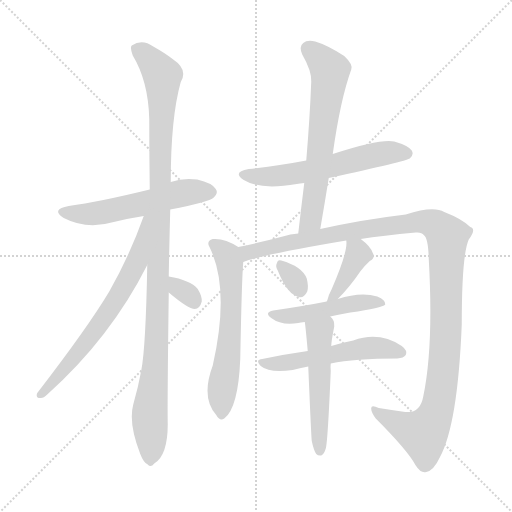
t = 0.00 s
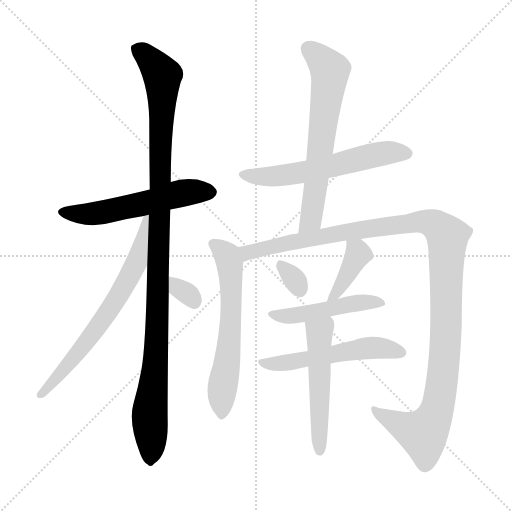
t = 1.94 s
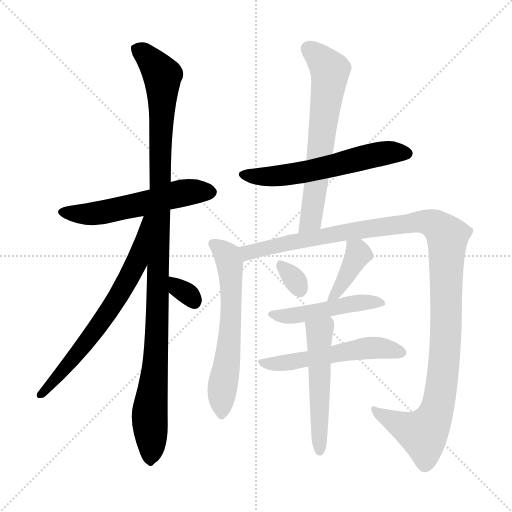
t = 3.88 s
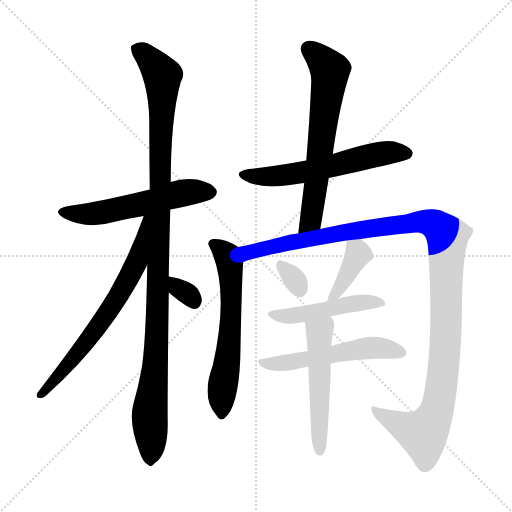
t = 5.81 s
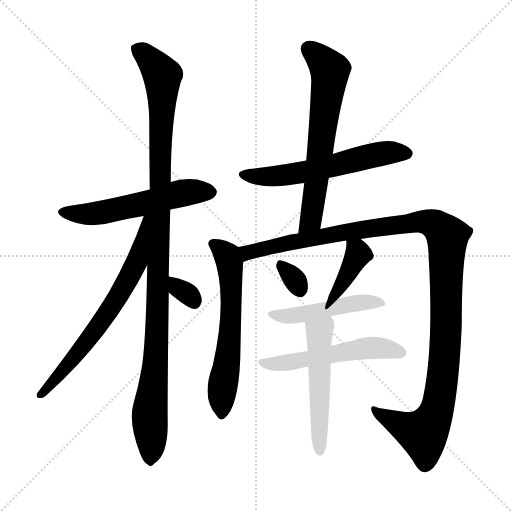
t = 7.75 s
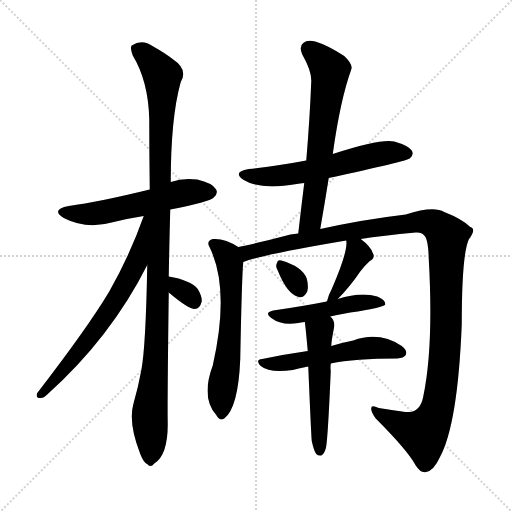
t = 9.69 s

The animated SVG that drew these frames (rendered in a browser with its animation timeline set to each time). Animation: 13 CSS @keyframes rules; one cycle of 9.69 s.

<svg version="1.1" viewBox="0 0 1024 1024" xmlns="http://www.w3.org/2000/svg">
  <g stroke="lightgray" stroke-dasharray="1,1" stroke-width="1" transform="scale(4, 4)">
    <line x1="0" y1="0" x2="256" y2="256"></line>
    <line x1="256" y1="0" x2="0" y2="256"></line>
    <line x1="128" y1="0" x2="128" y2="256"></line>
    <line x1="0" y1="128" x2="256" y2="128"></line>
  </g>
<g transform="scale(1, -1) translate(0, -900)">
   <style type="text/css">
    @keyframes keyframes0 {
      from {
       stroke: blue;
       stroke-dashoffset: 553;
       stroke-width: 128;
       }
       64% {
       animation-timing-function: step-end;
       stroke: blue;
       stroke-dashoffset: 0;
       stroke-width: 128;
       }
       to {
       stroke: black;
       stroke-width: 1024;
       }
       }
       #make-me-a-hanzi-animation-0 {
         animation: keyframes0 0.700033s both;
         animation-delay: 0.000000s;
         animation-timing-function: linear;
       }
    @keyframes keyframes1 {
      from {
       stroke: blue;
       stroke-dashoffset: 1096;
       stroke-width: 128;
       }
       78% {
       animation-timing-function: step-end;
       stroke: blue;
       stroke-dashoffset: 0;
       stroke-width: 128;
       }
       to {
       stroke: black;
       stroke-width: 1024;
       }
       }
       #make-me-a-hanzi-animation-1 {
         animation: keyframes1 1.141927s both;
         animation-delay: 0.700033s;
         animation-timing-function: linear;
       }
    @keyframes keyframes2 {
      from {
       stroke: blue;
       stroke-dashoffset: 671;
       stroke-width: 128;
       }
       69% {
       animation-timing-function: step-end;
       stroke: blue;
       stroke-dashoffset: 0;
       stroke-width: 128;
       }
       to {
       stroke: black;
       stroke-width: 1024;
       }
       }
       #make-me-a-hanzi-animation-2 {
         animation: keyframes2 0.796061s both;
         animation-delay: 1.841960s;
         animation-timing-function: linear;
       }
    @keyframes keyframes3 {
      from {
       stroke: blue;
       stroke-dashoffset: 319;
       stroke-width: 128;
       }
       51% {
       animation-timing-function: step-end;
       stroke: blue;
       stroke-dashoffset: 0;
       stroke-width: 128;
       }
       to {
       stroke: black;
       stroke-width: 1024;
       }
       }
       #make-me-a-hanzi-animation-3 {
         animation: keyframes3 0.509603s both;
         animation-delay: 2.638021s;
         animation-timing-function: linear;
       }
    @keyframes keyframes4 {
      from {
       stroke: blue;
       stroke-dashoffset: 584;
       stroke-width: 128;
       }
       66% {
       animation-timing-function: step-end;
       stroke: blue;
       stroke-dashoffset: 0;
       stroke-width: 128;
       }
       to {
       stroke: black;
       stroke-width: 1024;
       }
       }
       #make-me-a-hanzi-animation-4 {
         animation: keyframes4 0.725260s both;
         animation-delay: 3.147624s;
         animation-timing-function: linear;
       }
    @keyframes keyframes5 {
      from {
       stroke: blue;
       stroke-dashoffset: 646;
       stroke-width: 128;
       }
       68% {
       animation-timing-function: step-end;
       stroke: blue;
       stroke-dashoffset: 0;
       stroke-width: 128;
       }
       to {
       stroke: black;
       stroke-width: 1024;
       }
       }
       #make-me-a-hanzi-animation-5 {
         animation: keyframes5 0.775716s both;
         animation-delay: 3.872884s;
         animation-timing-function: linear;
       }
    @keyframes keyframes6 {
      from {
       stroke: blue;
       stroke-dashoffset: 612;
       stroke-width: 128;
       }
       67% {
       animation-timing-function: step-end;
       stroke: blue;
       stroke-dashoffset: 0;
       stroke-width: 128;
       }
       to {
       stroke: black;
       stroke-width: 1024;
       }
       }
       #make-me-a-hanzi-animation-6 {
         animation: keyframes6 0.748047s both;
         animation-delay: 4.648600s;
         animation-timing-function: linear;
       }
    @keyframes keyframes7 {
      from {
       stroke: blue;
       stroke-dashoffset: 1196;
       stroke-width: 128;
       }
       80% {
       animation-timing-function: step-end;
       stroke: blue;
       stroke-dashoffset: 0;
       stroke-width: 128;
       }
       to {
       stroke: black;
       stroke-width: 1024;
       }
       }
       #make-me-a-hanzi-animation-7 {
         animation: keyframes7 1.223307s both;
         animation-delay: 5.396647s;
         animation-timing-function: linear;
       }
    @keyframes keyframes8 {
      from {
       stroke: blue;
       stroke-dashoffset: 316;
       stroke-width: 128;
       }
       51% {
       animation-timing-function: step-end;
       stroke: blue;
       stroke-dashoffset: 0;
       stroke-width: 128;
       }
       to {
       stroke: black;
       stroke-width: 1024;
       }
       }
       #make-me-a-hanzi-animation-8 {
         animation: keyframes8 0.507161s both;
         animation-delay: 6.619954s;
         animation-timing-function: linear;
       }
    @keyframes keyframes9 {
      from {
       stroke: blue;
       stroke-dashoffset: 390;
       stroke-width: 128;
       }
       56% {
       animation-timing-function: step-end;
       stroke: blue;
       stroke-dashoffset: 0;
       stroke-width: 128;
       }
       to {
       stroke: black;
       stroke-width: 1024;
       }
       }
       #make-me-a-hanzi-animation-9 {
         animation: keyframes9 0.567383s both;
         animation-delay: 7.127116s;
         animation-timing-function: linear;
       }
    @keyframes keyframes10 {
      from {
       stroke: blue;
       stroke-dashoffset: 471;
       stroke-width: 128;
       }
       61% {
       animation-timing-function: step-end;
       stroke: blue;
       stroke-dashoffset: 0;
       stroke-width: 128;
       }
       to {
       stroke: black;
       stroke-width: 1024;
       }
       }
       #make-me-a-hanzi-animation-10 {
         animation: keyframes10 0.633301s both;
         animation-delay: 7.694499s;
         animation-timing-function: linear;
       }
    @keyframes keyframes11 {
      from {
       stroke: blue;
       stroke-dashoffset: 533;
       stroke-width: 128;
       }
       63% {
       animation-timing-function: step-end;
       stroke: blue;
       stroke-dashoffset: 0;
       stroke-width: 128;
       }
       to {
       stroke: black;
       stroke-width: 1024;
       }
       }
       #make-me-a-hanzi-animation-11 {
         animation: keyframes11 0.683757s both;
         animation-delay: 8.327799s;
         animation-timing-function: linear;
       }
    @keyframes keyframes12 {
      from {
       stroke: blue;
       stroke-dashoffset: 522;
       stroke-width: 128;
       }
       63% {
       animation-timing-function: step-end;
       stroke: blue;
       stroke-dashoffset: 0;
       stroke-width: 128;
       }
       to {
       stroke: black;
       stroke-width: 1024;
       }
       }
       #make-me-a-hanzi-animation-12 {
         animation: keyframes12 0.674805s both;
         animation-delay: 9.011556s;
         animation-timing-function: linear;
       }
</style>
<path d="M 340.5 481.0 Q 418.5 496.0 427.5 505.0 Q 437.5 514.0 431.5 522.0 Q 424.5 534.0 394.5 541.0 Q 366.5 545.0 341.5 536.0 L 299.5 521.0 Q 197.5 496.0 137.5 488.0 Q 100.5 481.0 127.5 464.0 Q 173.5 440.0 227.5 456.0 Q 255.5 463.0 287.5 468.0 L 340.5 481.0 Z" fill="lightgray"></path> 
<path d="M 337.5 347.0 Q 338.5 408.0 340.5 481.0 L 341.5 536.0 Q 341.5 665.0 361.5 736.0 Q 376.5 761.0 346.5 781.0 Q 331.5 793.0 306.5 807.0 Q 284.5 823.0 263.5 809.0 Q 259.5 805.0 265.5 789.0 Q 296.5 738.0 298.5 662.0 Q 298.5 593.0 299.5 521.0 L 294.5 370.0 Q 291.5 204.0 282.5 159.0 Q 276.5 126.0 266.5 91.0 Q 256.5 54.0 280.5 -8.0 Q 287.5 -26.0 295.5 -29.0 Q 301.5 -36.0 308.5 -27.0 Q 335.5 -11.0 335.5 52.0 Q 334.5 86.0 337.5 315.0 L 337.5 347.0 Z" fill="lightgray"></path> 
<path d="M 287.5 468.0 Q 259.5 389.0 218.5 317.0 Q 175.5 245.0 74.5 114.0 Q 70.5 104.0 80.5 104.0 Q 86.5 103.0 94.5 111.0 Q 221.5 225.0 294.5 370.0 C 358.5 495.0 297.5 496.0 287.5 468.0 Z" fill="lightgray"></path> 
<path d="M 337.5 315.0 Q 376.5 282.0 389.5 282.0 Q 399.5 282.0 403.5 297.0 Q 404.5 307.0 395.5 322.0 Q 380.5 340.0 337.5 347.0 C 307.5 352.0 314.5 334.0 337.5 315.0 Z" fill="lightgray"></path> 
<path d="M 657.5 544.0 Q 813.5 578.0 819.5 583.0 Q 828.5 590.0 823.5 599.0 Q 816.5 609.0 788.5 617.0 Q 761.5 623.0 665.5 592.0 L 612.5 579.0 Q 560.5 569.0 497.5 562.0 Q 463.5 556.0 487.5 540.0 Q 521.5 519.0 593.5 532.0 Q 599.5 533.0 608.5 534.0 L 657.5 544.0 Z" fill="lightgray"></path> 
<path d="M 640.5 442.0 Q 649.5 494.0 657.5 544.0 L 665.5 592.0 Q 680.5 700.0 702.5 761.0 Q 706.5 771.0 688.5 788.0 Q 654.5 810.0 630.5 817.0 Q 614.5 821.0 606.5 814.0 Q 597.5 807.0 604.5 791.0 Q 623.5 758.0 622.5 737.0 Q 619.5 661.0 612.5 579.0 L 608.5 534.0 Q 602.5 486.0 596.5 433.0 C 593.5 403.0 635.5 412.0 640.5 442.0 Z" fill="lightgray"></path> 
<path d="M 476.5 406.0 Q 449.5 424.0 425.5 422.0 Q 412.5 418.0 418.5 407.0 Q 460.5 323.0 425.5 169.0 Q 401.5 105.0 432.5 70.0 Q 439.5 57.0 448.5 63.0 Q 476.5 84.0 480.5 182.0 Q 483.5 342.0 486.5 376.0 C 488.5 399.0 488.5 399.0 476.5 406.0 Z" fill="lightgray"></path> 
<path d="M 721.5 422.0 Q 764.5 429.0 831.5 435.0 Q 843.5 436.0 847.5 430.0 Q 856.5 424.0 857.5 382.0 Q 867.5 207.0 846.5 107.0 Q 840.5 73.0 810.5 76.0 Q 782.5 80.0 757.5 84.0 Q 742.5 91.0 742.5 84.0 Q 741.5 77.0 751.5 63.0 Q 815.5 -1.0 831.5 -31.0 Q 841.5 -47.0 852.5 -44.0 Q 867.5 -41.0 879.5 -15.0 Q 915.5 51.0 923.5 251.0 Q 923.5 390.0 937.5 421.0 Q 953.5 442.0 940.5 446.0 Q 924.5 462.0 888.5 476.0 Q 866.5 489.0 811.5 471.0 Q 726.5 461.0 640.5 442.0 L 596.5 433.0 Q 580.5 432.0 565.5 427.0 Q 520.5 415.0 476.5 406.0 C 447.5 400.0 457.5 367.0 486.5 376.0 Q 525.5 391.0 692.5 419.0 L 721.5 422.0 Z" fill="lightgray"></path> 
<path d="M 555.5 359.0 Q 574.5 311.0 597.5 306.0 Q 607.5 303.0 614.5 317.0 Q 617.5 327.0 613.5 343.0 Q 604.5 367.0 562.5 379.0 Q 555.5 382.0 553.5 373.0 Q 550.5 367.0 555.5 359.0 Z" fill="lightgray"></path> 
<path d="M 675.5 302.0 Q 699.5 326.0 720.5 357.0 Q 727.5 367.0 739.5 378.0 Q 751.5 385.0 745.5 394.0 Q 741.5 407.0 721.5 422.0 C 697.5 440.0 690.5 446.0 692.5 419.0 Q 696.5 398.0 663.5 322.0 Q 656.5 309.0 654.5 299.0 Q 653.5 298.0 653.5 297.0 C 644.5 270.0 654.5 281.0 675.5 302.0 Z" fill="lightgray"></path> 
<path d="M 660.5 267.0 Q 678.5 271.0 700.5 275.0 Q 764.5 284.0 770.5 291.0 Q 771.5 300.0 754.5 307.0 Q 721.5 317.0 675.5 302.0 L 653.5 297.0 Q 608.5 288.0 546.5 279.0 Q 527.5 275.0 542.5 264.0 Q 563.5 248.0 596.5 254.0 Q 600.5 255.0 609.5 256.0 L 660.5 267.0 Z" fill="lightgray"></path> 
<path d="M 661.5 173.0 Q 709.5 183.0 794.5 183.0 Q 807.5 184.0 811.5 190.0 Q 815.5 199.0 803.5 208.0 Q 758.5 238.0 706.5 219.0 Q 685.5 215.0 662.5 208.0 L 615.5 198.0 Q 572.5 192.0 524.5 182.0 Q 509.5 181.0 521.5 168.0 Q 539.5 153.0 585.5 160.0 Q 598.5 164.0 616.5 167.0 L 661.5 173.0 Z" fill="lightgray"></path> 
<path d="M 623.5 18.0 Q 627.5 -1.0 632.5 -8.0 Q 636.5 -12.0 642.5 -11.0 Q 648.5 -8.0 651.5 3.0 Q 655.5 16.0 661.5 158.0 Q 660.5 165.0 661.5 173.0 L 662.5 208.0 Q 662.5 217.0 668.5 247.0 Q 669.5 260.0 660.5 267.0 C 641.5 290.0 605.5 286.0 609.5 256.0 Q 610.5 253.0 615.5 198.0 L 616.5 167.0 Q 622.5 25.0 623.5 18.0 Z" fill="lightgray"></path> 
      <clipPath id="make-me-a-hanzi-clip-0">
      <path d="M 340.5 481.0 Q 418.5 496.0 427.5 505.0 Q 437.5 514.0 431.5 522.0 Q 424.5 534.0 394.5 541.0 Q 366.5 545.0 341.5 536.0 L 299.5 521.0 Q 197.5 496.0 137.5 488.0 Q 100.5 481.0 127.5 464.0 Q 173.5 440.0 227.5 456.0 Q 255.5 463.0 287.5 468.0 L 340.5 481.0 Z" fill="lightgray"></path>
      </clipPath>
      <path clip-path="url(#make-me-a-hanzi-clip-0)" d="M 129.5 477.0 L 189.5 472.0 L 374.5 516.0 L 421.5 515.0 " fill="none" id="make-me-a-hanzi-animation-0" stroke-dasharray="425 850" stroke-linecap="round"></path>

      <clipPath id="make-me-a-hanzi-clip-1">
      <path d="M 337.5 347.0 Q 338.5 408.0 340.5 481.0 L 341.5 536.0 Q 341.5 665.0 361.5 736.0 Q 376.5 761.0 346.5 781.0 Q 331.5 793.0 306.5 807.0 Q 284.5 823.0 263.5 809.0 Q 259.5 805.0 265.5 789.0 Q 296.5 738.0 298.5 662.0 Q 298.5 593.0 299.5 521.0 L 294.5 370.0 Q 291.5 204.0 282.5 159.0 Q 276.5 126.0 266.5 91.0 Q 256.5 54.0 280.5 -8.0 Q 287.5 -26.0 295.5 -29.0 Q 301.5 -36.0 308.5 -27.0 Q 335.5 -11.0 335.5 52.0 Q 334.5 86.0 337.5 315.0 L 337.5 347.0 Z" fill="lightgray"></path>
      </clipPath>
      <path clip-path="url(#make-me-a-hanzi-clip-1)" d="M 274.5 803.0 L 301.5 780.0 L 324.5 749.0 L 317.5 302.0 L 309.5 151.0 L 299.5 79.0 L 300.5 -16.0 " fill="none" id="make-me-a-hanzi-animation-1" stroke-dasharray="968 1936" stroke-linecap="round"></path>

      <clipPath id="make-me-a-hanzi-clip-2">
      <path d="M 287.5 468.0 Q 259.5 389.0 218.5 317.0 Q 175.5 245.0 74.5 114.0 Q 70.5 104.0 80.5 104.0 Q 86.5 103.0 94.5 111.0 Q 221.5 225.0 294.5 370.0 C 358.5 495.0 297.5 496.0 287.5 468.0 Z" fill="lightgray"></path>
      </clipPath>
      <path clip-path="url(#make-me-a-hanzi-clip-2)" d="M 294.5 463.0 L 274.5 378.0 L 244.5 320.0 L 166.5 207.0 L 84.5 113.0 " fill="none" id="make-me-a-hanzi-animation-2" stroke-dasharray="543 1086" stroke-linecap="round"></path>

      <clipPath id="make-me-a-hanzi-clip-3">
      <path d="M 337.5 315.0 Q 376.5 282.0 389.5 282.0 Q 399.5 282.0 403.5 297.0 Q 404.5 307.0 395.5 322.0 Q 380.5 340.0 337.5 347.0 C 307.5 352.0 314.5 334.0 337.5 315.0 Z" fill="lightgray"></path>
      </clipPath>
      <path clip-path="url(#make-me-a-hanzi-clip-3)" d="M 346.5 342.0 L 350.5 331.0 L 388.5 296.0 " fill="none" id="make-me-a-hanzi-animation-3" stroke-dasharray="191 382" stroke-linecap="round"></path>

      <clipPath id="make-me-a-hanzi-clip-4">
      <path d="M 657.5 544.0 Q 813.5 578.0 819.5 583.0 Q 828.5 590.0 823.5 599.0 Q 816.5 609.0 788.5 617.0 Q 761.5 623.0 665.5 592.0 L 612.5 579.0 Q 560.5 569.0 497.5 562.0 Q 463.5 556.0 487.5 540.0 Q 521.5 519.0 593.5 532.0 Q 599.5 533.0 608.5 534.0 L 657.5 544.0 Z" fill="lightgray"></path>
      </clipPath>
      <path clip-path="url(#make-me-a-hanzi-clip-4)" d="M 490.5 552.0 L 562.5 548.0 L 776.5 595.0 L 813.5 593.0 " fill="none" id="make-me-a-hanzi-animation-4" stroke-dasharray="456 912" stroke-linecap="round"></path>

      <clipPath id="make-me-a-hanzi-clip-5">
      <path d="M 640.5 442.0 Q 649.5 494.0 657.5 544.0 L 665.5 592.0 Q 680.5 700.0 702.5 761.0 Q 706.5 771.0 688.5 788.0 Q 654.5 810.0 630.5 817.0 Q 614.5 821.0 606.5 814.0 Q 597.5 807.0 604.5 791.0 Q 623.5 758.0 622.5 737.0 Q 619.5 661.0 612.5 579.0 L 608.5 534.0 Q 602.5 486.0 596.5 433.0 C 593.5 403.0 635.5 412.0 640.5 442.0 Z" fill="lightgray"></path>
      </clipPath>
      <path clip-path="url(#make-me-a-hanzi-clip-5)" d="M 617.5 802.0 L 652.5 770.0 L 660.5 755.0 L 621.5 460.0 L 602.5 440.0 " fill="none" id="make-me-a-hanzi-animation-5" stroke-dasharray="518 1036" stroke-linecap="round"></path>

      <clipPath id="make-me-a-hanzi-clip-6">
      <path d="M 476.5 406.0 Q 449.5 424.0 425.5 422.0 Q 412.5 418.0 418.5 407.0 Q 460.5 323.0 425.5 169.0 Q 401.5 105.0 432.5 70.0 Q 439.5 57.0 448.5 63.0 Q 476.5 84.0 480.5 182.0 Q 483.5 342.0 486.5 376.0 C 488.5 399.0 488.5 399.0 476.5 406.0 Z" fill="lightgray"></path>
      </clipPath>
      <path clip-path="url(#make-me-a-hanzi-clip-6)" d="M 425.5 413.0 L 455.5 385.0 L 461.5 349.0 L 462.5 259.0 L 442.5 72.0 " fill="none" id="make-me-a-hanzi-animation-6" stroke-dasharray="484 968" stroke-linecap="round"></path>

      <clipPath id="make-me-a-hanzi-clip-7">
      <path d="M 721.5 422.0 Q 764.5 429.0 831.5 435.0 Q 843.5 436.0 847.5 430.0 Q 856.5 424.0 857.5 382.0 Q 867.5 207.0 846.5 107.0 Q 840.5 73.0 810.5 76.0 Q 782.5 80.0 757.5 84.0 Q 742.5 91.0 742.5 84.0 Q 741.5 77.0 751.5 63.0 Q 815.5 -1.0 831.5 -31.0 Q 841.5 -47.0 852.5 -44.0 Q 867.5 -41.0 879.5 -15.0 Q 915.5 51.0 923.5 251.0 Q 923.5 390.0 937.5 421.0 Q 953.5 442.0 940.5 446.0 Q 924.5 462.0 888.5 476.0 Q 866.5 489.0 811.5 471.0 Q 726.5 461.0 640.5 442.0 L 596.5 433.0 Q 580.5 432.0 565.5 427.0 Q 520.5 415.0 476.5 406.0 C 447.5 400.0 457.5 367.0 486.5 376.0 Q 525.5 391.0 692.5 419.0 L 721.5 422.0 Z" fill="lightgray"></path>
      </clipPath>
      <path clip-path="url(#make-me-a-hanzi-clip-7)" d="M 486.5 384.0 L 495.5 395.0 L 516.5 401.0 L 759.5 447.0 L 845.5 457.0 L 883.5 441.0 L 894.5 427.0 L 892.5 241.0 L 884.5 139.0 L 872.5 76.0 L 845.5 33.0 L 768.5 65.0 L 750.5 81.0 " fill="none" id="make-me-a-hanzi-animation-7" stroke-dasharray="1068 2136" stroke-linecap="round"></path>

      <clipPath id="make-me-a-hanzi-clip-8">
      <path d="M 555.5 359.0 Q 574.5 311.0 597.5 306.0 Q 607.5 303.0 614.5 317.0 Q 617.5 327.0 613.5 343.0 Q 604.5 367.0 562.5 379.0 Q 555.5 382.0 553.5 373.0 Q 550.5 367.0 555.5 359.0 Z" fill="lightgray"></path>
      </clipPath>
      <path clip-path="url(#make-me-a-hanzi-clip-8)" d="M 563.5 367.0 L 580.5 352.0 L 600.5 320.0 " fill="none" id="make-me-a-hanzi-animation-8" stroke-dasharray="188 376" stroke-linecap="round"></path>

      <clipPath id="make-me-a-hanzi-clip-9">
      <path d="M 675.5 302.0 Q 699.5 326.0 720.5 357.0 Q 727.5 367.0 739.5 378.0 Q 751.5 385.0 745.5 394.0 Q 741.5 407.0 721.5 422.0 C 697.5 440.0 690.5 446.0 692.5 419.0 Q 696.5 398.0 663.5 322.0 Q 656.5 309.0 654.5 299.0 Q 653.5 298.0 653.5 297.0 C 644.5 270.0 654.5 281.0 675.5 302.0 Z" fill="lightgray"></path>
      </clipPath>
      <path clip-path="url(#make-me-a-hanzi-clip-9)" d="M 700.5 416.0 L 715.5 391.0 L 687.5 337.0 L 659.5 303.0 " fill="none" id="make-me-a-hanzi-animation-9" stroke-dasharray="262 524" stroke-linecap="round"></path>

      <clipPath id="make-me-a-hanzi-clip-10">
      <path d="M 660.5 267.0 Q 678.5 271.0 700.5 275.0 Q 764.5 284.0 770.5 291.0 Q 771.5 300.0 754.5 307.0 Q 721.5 317.0 675.5 302.0 L 653.5 297.0 Q 608.5 288.0 546.5 279.0 Q 527.5 275.0 542.5 264.0 Q 563.5 248.0 596.5 254.0 Q 600.5 255.0 609.5 256.0 L 660.5 267.0 Z" fill="lightgray"></path>
      </clipPath>
      <path clip-path="url(#make-me-a-hanzi-clip-10)" d="M 553.5 269.0 L 600.5 270.0 L 719.5 295.0 L 765.5 294.0 " fill="none" id="make-me-a-hanzi-animation-10" stroke-dasharray="343 686" stroke-linecap="round"></path>

      <clipPath id="make-me-a-hanzi-clip-11">
      <path d="M 661.5 173.0 Q 709.5 183.0 794.5 183.0 Q 807.5 184.0 811.5 190.0 Q 815.5 199.0 803.5 208.0 Q 758.5 238.0 706.5 219.0 Q 685.5 215.0 662.5 208.0 L 615.5 198.0 Q 572.5 192.0 524.5 182.0 Q 509.5 181.0 521.5 168.0 Q 539.5 153.0 585.5 160.0 Q 598.5 164.0 616.5 167.0 L 661.5 173.0 Z" fill="lightgray"></path>
      </clipPath>
      <path clip-path="url(#make-me-a-hanzi-clip-11)" d="M 530.5 173.0 L 575.5 174.0 L 743.5 205.0 L 803.5 195.0 " fill="none" id="make-me-a-hanzi-animation-11" stroke-dasharray="405 810" stroke-linecap="round"></path>

      <clipPath id="make-me-a-hanzi-clip-12">
      <path d="M 623.5 18.0 Q 627.5 -1.0 632.5 -8.0 Q 636.5 -12.0 642.5 -11.0 Q 648.5 -8.0 651.5 3.0 Q 655.5 16.0 661.5 158.0 Q 660.5 165.0 661.5 173.0 L 662.5 208.0 Q 662.5 217.0 668.5 247.0 Q 669.5 260.0 660.5 267.0 C 641.5 290.0 605.5 286.0 609.5 256.0 Q 610.5 253.0 615.5 198.0 L 616.5 167.0 Q 622.5 25.0 623.5 18.0 Z" fill="lightgray"></path>
      </clipPath>
      <path clip-path="url(#make-me-a-hanzi-clip-12)" d="M 616.5 255.0 L 639.5 227.0 L 639.5 -3.0 " fill="none" id="make-me-a-hanzi-animation-12" stroke-dasharray="394 788" stroke-linecap="round"></path>

</g>
</svg>
